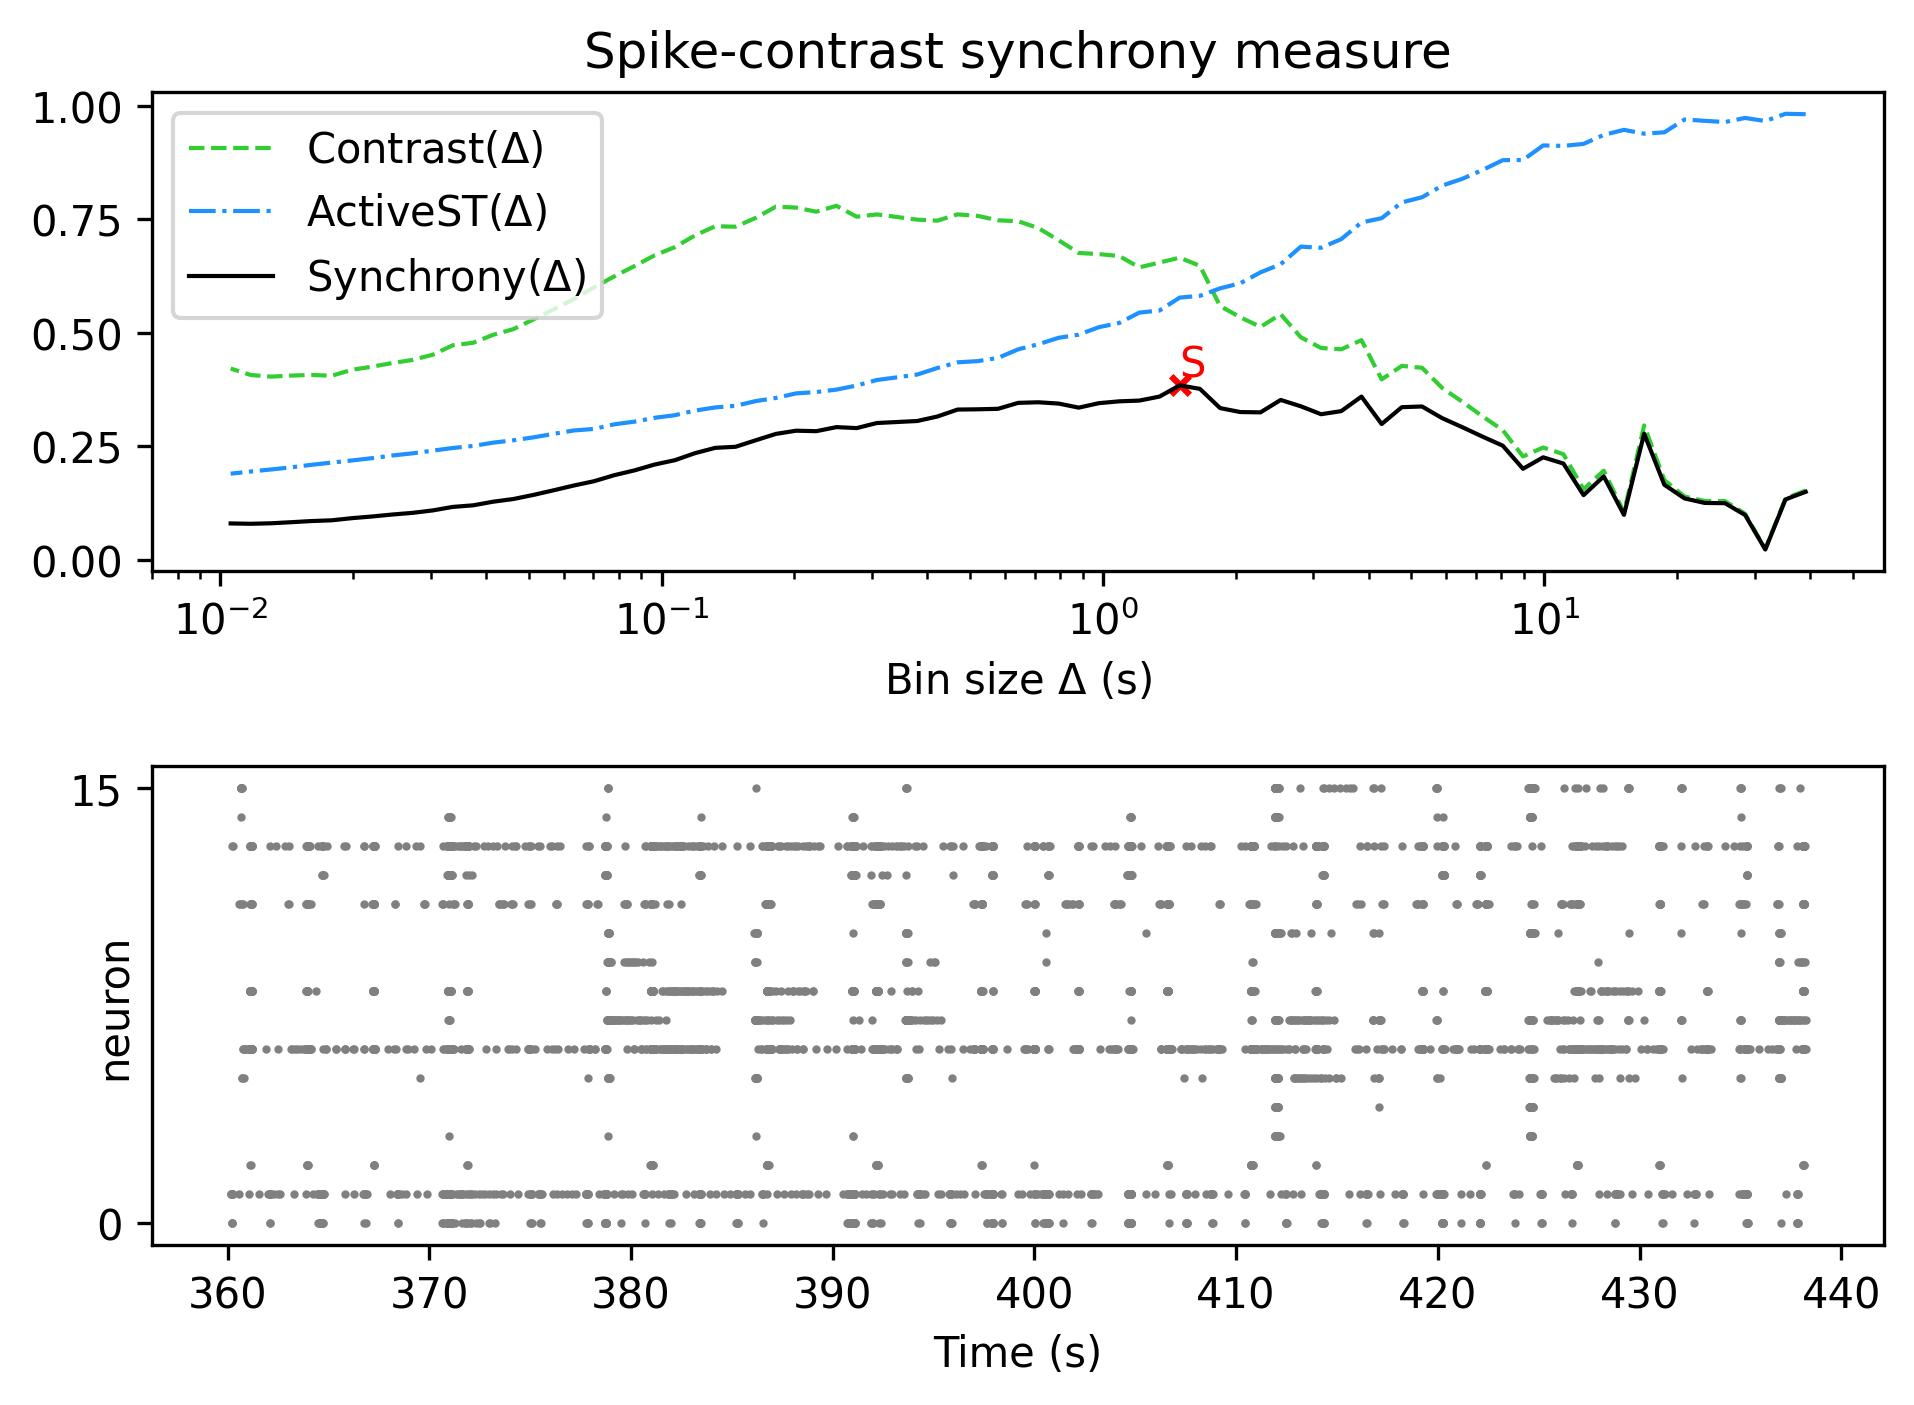

The file beside this chart, header and first rows:
, Spike-contrast (39.125 s), Spike-contrast (35.212 s), Spike-contrast (31.691 s), Spike-contrast (28.522 s), Spike-contrast (25.67 s), Spike-contrast (23.103 s), Spike-contrast (20.793 s), Spike-contrast (18.713 s), Spike-contrast (16.842 s), Spike-contrast (15.158 s), Spike-contrast (13.642 s), Spike-contrast (12.278 s), Spike-contrast (11.05 s), Spike-contrast (9.945 s), Spike-contrast (8.951 s), Spike-contrast (8.055 s), Spike-contrast (7.25 s), Spike-contrast (6.525 s), Spike-contrast (5.872 s), Spike-contrast (5.285 s), Spike-contrast (4.757 s), Spike-contrast (4.281 s), Spike-contrast (3.853 s)
0, 0.1495, 0.1327, 0.02235, 0.09833, 0.1244, 0.1249, 0.1348, 0.165, 0.2774, 0.0986, 0.1834, 0.1421, 0.2118, 0.2254, 0.2001, 0.251, 0.2709, 0.2917, 0.3116, 0.3374, 0.3359, 0.2987, 0.3592
